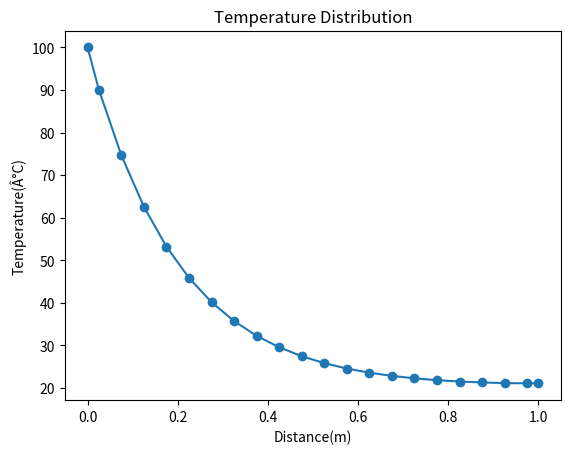

This chart was generated by the following Python code:
# -*- coding: utf-8 -*-
"""
Spyder Editor

This is a temporary script file.
"""
from numpy import mean, sqrt, square
import math
import numpy as np
import matplotlib.pyplot as plt

#DefiniciÃ³n de variables

dx=0.05; Lenght=1.0; n=int(Lenght/dx+2) #NÃºmero de nodos
x=np.zeros(n)
TB=100; Tamb=20; hPkA=25 #m^2
aP=np.zeros(n); aW=np.zeros(n); aE=np.zeros(n); Su=np.zeros(n)
A=np.zeros(n); Cp=np.zeros(n);
T=np.zeros(n)
rh=np.zeros(n); tolerance=1e-7

#Ecuaciones discretizadas
#____________________________________________________________________
def Ecdiscreta(dx,hpkA,Tamb,TB,n):
       
    for i in range(1,n-1): 
    
        aW[i]=1/dx
        aE[i]=1/dx
        Sp=-hPkA*dx
         
        if i==1:                #Para el primer nodo
            aW[i]=0
            Sp=Sp-2/dx
            Su[i]=hPkA*dx*Tamb+2*TB/dx            

        elif i==n-2:            #Para el Ãºltimo nodo
            aE[i]=0
            Su[i]=hPkA*dx*Tamb

        else:                    #Para los nodos intermedios
            Su[i]=hPkA*dx*Tamb
        
        aP[i]=aW[i]+aE[i]-Sp  
        
    return aW,aP,aE,Su
#____________________________________________________________________
def Thomas(T,aP,aW,aE,Su,n,Cp,A,TB,tolerance):

    max_iter=1000; residual=1; iter_GS=0
    
    while iter_GS < max_iter and residual > tolerance:  

       TA=0
       Cp[0]=TB
       Cp[n-1]=T[n-1]

       for i in range(1,n-1):
              A[i]=aE[i]/(aP[i]-(aW[i]*A[i-1]))
              Cp[i]=(aW[i]*Cp[i-1]+Su[i])/(aP[i]-aW[i]*A[i-1])     
  
       T[n-1]=A[n-1]*TA+Cp[n-1]
          
       for k in range(n-2,-1,-1):
              T[k]=A[k]*T[k+1]+Cp[k]

       iter_GS=iter_GS+1 
          
       for i in range(1,n-1):  #i+1=número de nodo
              rh[i]=Su[i]+aW[i]*T[i-1]+aE[i]*T[i+1]-aP[i]*T[i]
       residual=sqrt(mean(square(rh)))          
     
    return T

#____________________________________________________________________
def GaussSeidel(aW,aP,aE,Su,n,T,tolerance):
    
    max_iter=1000; residual=1; iter_GS=0
    
    while iter_GS < max_iter and residual > tolerance:  
        for i in range(1,n-1):
           
            T[i]=(Su[i]+aW[i]*T[i-1]+aE[i]*T[i+1])/aP[i]
    
        iter_GS=iter_GS+1 
          
        for i in range(1,n-1):  #i+1=número de nodo
            rh[i]=Su[i]+aW[i]*T[i-1]+aE[i]*T[i+1]-aP[i]*T[i]
        residual=sqrt(mean(square(rh)))          
     
    return T,residual,iter_GS
#____________________________________________________________________
def SOR(aW,aP,aE,Su,n,T,tolerance):
    
    max_iter=1000; residual=1; iter_GS=0
    param=1.2
    T0=T

    while iter_GS < max_iter and residual > tolerance:  
        for i in range(1,n-1):
           
            T[i]=(1.0-param)*T0[i]+param*(Su[i]+aW[i]*T[i-1]+aE[i]*T[i+1])/aP[i]
    
        iter_GS=iter_GS+1 
          
    return T
#____________________________________________________________________
def boundaries(T,n,dx,Tamb,TB):
    T[0]=TB
    T[n-1]=T[n-2]
    
    return T

#____________________________________________________________________
def Plot_T(T,x,dx,Lenght,n):
    x[1]=dx/2
    x[n-1]=Lenght
    for i in range(2,n-1):  
        x[i]=x[i-1]+dx
 
    plt.plot(x,T,marker ="o")
    plt.xlabel('Distance(m)')
    plt.ylabel('Temperature(Â°C)')
    plt.title('Temperature Distribution')
    plt.show()            
             
#____________________________________________________________________

#Programa principal

aW,aP,aE,Su = Ecdiscreta(dx,hPkA,Tamb,TB,n) #Se calculan los coeficientes aW,aE,ap,Su,Sp
#T=Thomas(T,aP,aW,aE,Su,n,Cp,A,TB,tolerance)    #Se resuelve la matriz Tridiagonal por el algoritmo de Thomas
#T,residual,iter_GS=GaussSeidel(aW,aP,aE,Su,n,T,tolerance)   #Se resuelve la matriz Tridiagonal por el algoritmo de Thomas
T=SOR(aW,aP,aE,Su,n,T,tolerance)   


T=boundaries(T,n,dx,Tamb,TB)
Plot_T(T,x,dx,Lenght,n)
     
